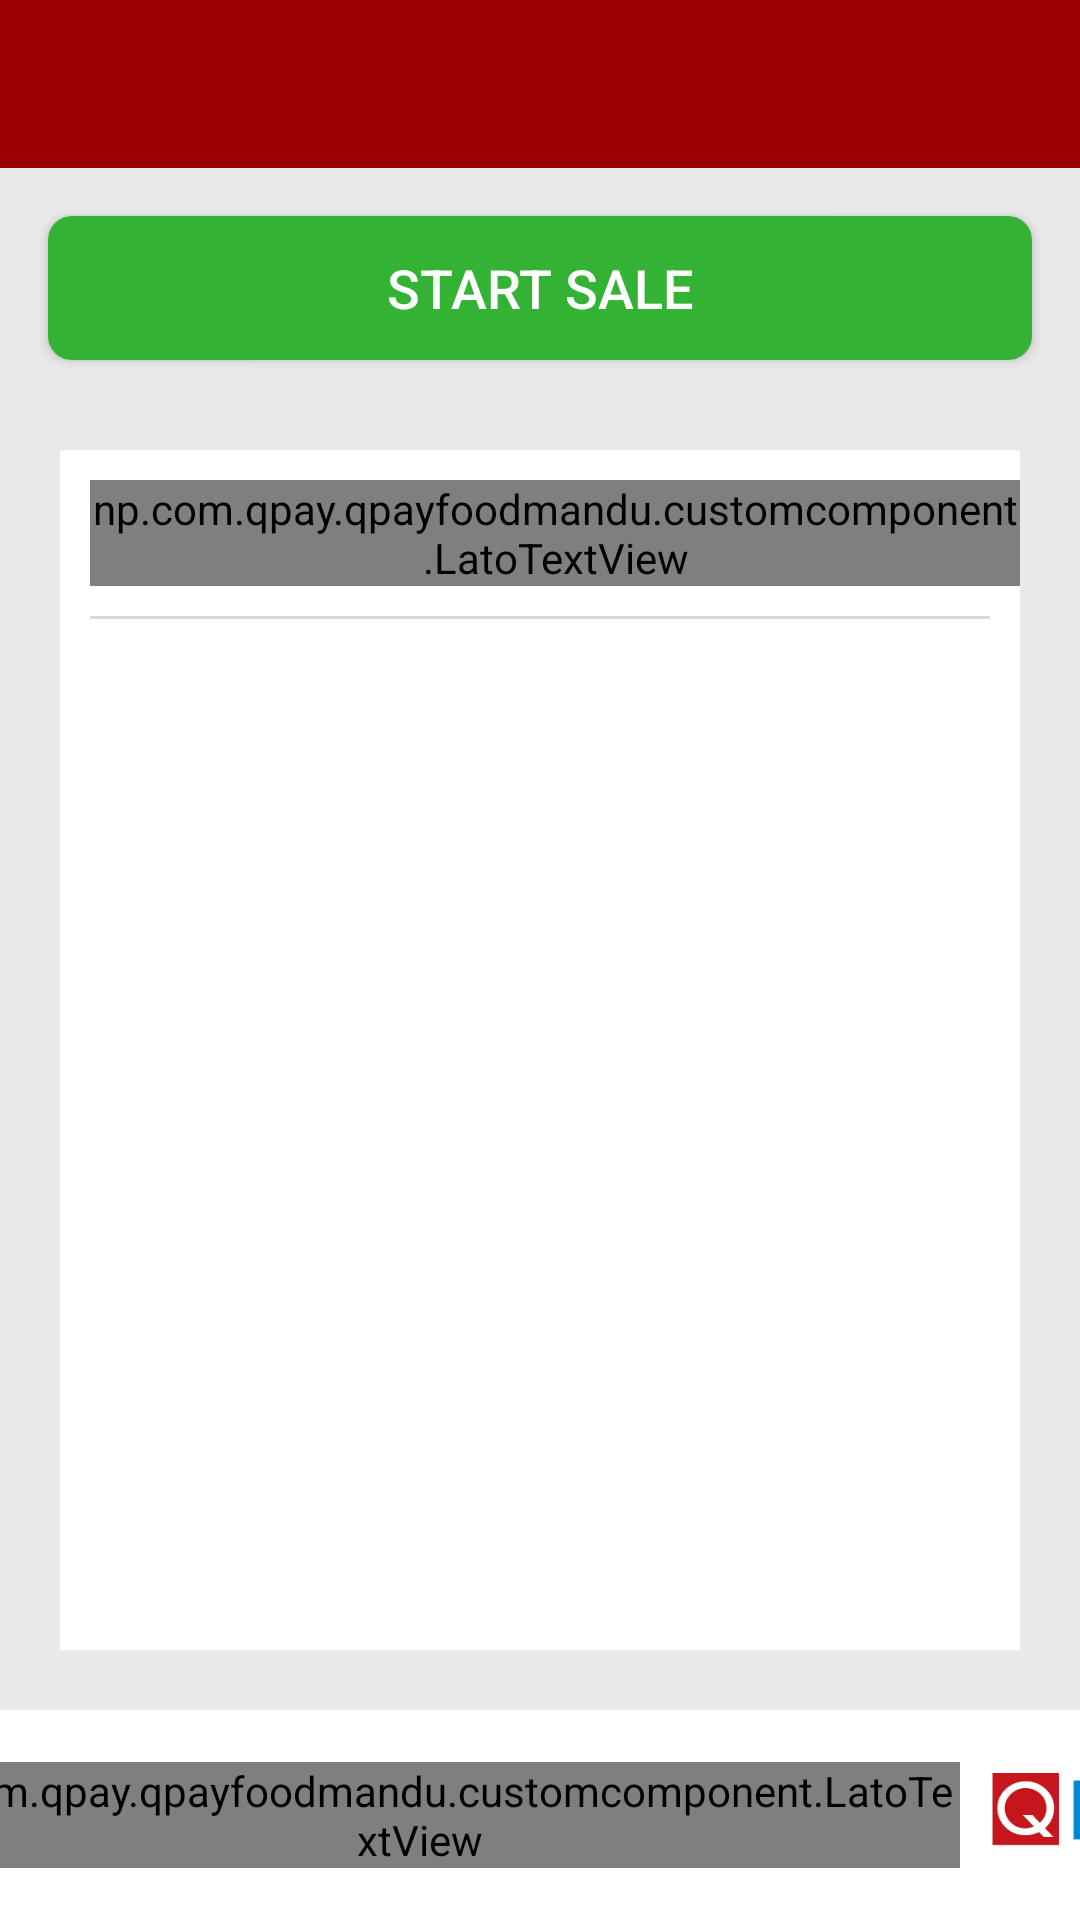

Android layout source for this screen:
<!-- AndroidManifest.xml: application theme AppTheme -->
<!-- res/layout/activity_dashboard.xml -->
<?xml version="1.0" encoding="utf-8"?>
<LinearLayout xmlns:android="http://schemas.android.com/apk/res/android"
    xmlns:text_view="http://schemas.android.com/apk/res-auto"
    android:id="@+id/activity_dashboard"
    android:layout_width="match_parent"
    android:layout_height="match_parent"
    android:background="#e9e9e9"
    android:orientation="vertical">

    <include layout="@layout/custum_toolbar" />

    <LinearLayout
        android:layout_width="match_parent"
        android:layout_height="match_parent"
        android:orientation="vertical">

        <Button
            android:id="@+id/sales_btn"
            android:layout_width="match_parent"
            android:layout_height="wrap_content"
            android:layout_marginTop="16dp"
            android:layout_marginLeft="16dp"
            android:layout_marginRight="16dp"
            android:text="Start Sale"
            android:textAllCaps="true"
            android:textColor="@android:color/white"
            android:background="@drawable/default_sales_btn_drawable"
            android:textSize="18dp" />

        <LinearLayout
            android:layout_width="match_parent"
            android:layout_height="wrap_content"
            android:layout_marginLeft="20dp"
            android:layout_marginRight="20dp"
            android:layout_marginTop="30dp"
            android:layout_weight="1"
            android:background="@android:color/white"
            android:orientation="vertical">

            <np.com.qpay.qpayfoodmandu.customcomponent.LatoTextView
                android:layout_width="wrap_content"
                android:layout_height="wrap_content"
                android:layout_marginLeft="10dp"
                android:layout_marginTop="10dp"
                android:text="Sales History"
                android:textAllCaps="true"
                android:textColor="@android:color/black"
                text_view:textStyle1="Bold" />

            <View
                android:layout_width="match_parent"
                android:layout_height="1dp"
                android:layout_marginLeft="10dp"
                android:layout_marginRight="10dp"
                android:layout_marginTop="10dp"
                android:background="#ded9d9" />

            <android.support.v7.widget.RecyclerView
                android:id="@+id/recycler_view"
                android:layout_width="match_parent"
                android:layout_height="match_parent"
                android:layout_marginBottom="10dp"
                android:layout_marginLeft="10dp"
                android:layout_marginRight="10dp"
                android:scrollbars="vertical" />

            <ProgressBar
                android:id="@+id/progress_bar"
                android:layout_width="wrap_content"
                android:layout_height="wrap_content"
                android:layout_gravity="center"
                android:layout_marginTop="40dp"
                android:visibility="gone" />

        </LinearLayout>

        <LinearLayout
            android:layout_width="match_parent"
            android:layout_height="70dp"
            android:layout_marginTop="20dp"
            android:background="@android:color/white"
            android:gravity="center"
            android:orientation="horizontal">

            <np.com.qpay.qpayfoodmandu.customcomponent.LatoTextView
                android:layout_width="wrap_content"
                android:layout_height="wrap_content"
                android:text="Payment Simplified"
                android:textColor="@android:color/black"
                android:textSize="18dp"
                text_view:textStyle1="Regular" />

            <ImageView
                android:layout_width="70dp"
                android:layout_height="wrap_content"
                android:layout_marginLeft="10dp"
                android:src="@drawable/qpay" />
        </LinearLayout>
    </LinearLayout>
</LinearLayout>
<!-- res/layout/custum_toolbar.xml (included above) -->
<?xml version="1.0" encoding="utf-8"?>
<android.support.v7.widget.Toolbar
    xmlns:android="http://schemas.android.com/apk/res/android"
    xmlns:app="http://schemas.android.com/apk/res-auto"
    android:layout_width="match_parent"
    android:id="@+id/toolbar_custum"
    android:layout_height="?android:attr/actionBarSize"
    android:minHeight="?android:attr/actionBarSize"
    android:fitsSystemWindows="true"
    app:titleTextColor="@color/white"
    android:background="@color/colorPrimary">
</android.support.v7.widget.Toolbar>
<!-- resources referenced by this layout -->
<resources>
  <color name="colorPrimary">#9B0101</color>
  <color name="white">#ffffff</color>
  <!-- drawable default_sales_btn_drawable (drawable) -->
  <?xml version="1.0" encoding="utf-8"?>
  <selector xmlns:android="http://schemas.android.com/apk/res/android" >
      <item android:state_pressed="true" >
          <shape android:shape="rectangle"  >
              <corners android:radius="@dimen/btn_corner_radius" />
              <solid android:color="@color/default_sales_btn_bg_pressed"  />
          </shape>
      </item>
      <item android:state_focused="true">
          <shape android:shape="rectangle"  >
              <corners android:radius="@dimen/btn_corner_radius" />
              <solid android:color="@color/default_sales_btn_bg_pressed"  />
          </shape>
      </item>
      <item>
          <shape android:shape="rectangle"  >
              <corners android:radius="@dimen/btn_corner_radius" />
              <solid android:color="@color/default_sales_btn_bg"  />
          </shape>
      </item>
  </selector>
  <!-- drawable qpay: png bitmap (drawable, 6140 bytes) -->
  <style name="AppTheme" parent="Theme.AppCompat.Light.NoActionBar">
          
          <item name="colorPrimary">@color/colorPrimary</item>
          <item name="colorPrimaryDark">@color/colorPrimaryDark</item>
          <item name="colorAccent">@color/colorAccent</item>
          <item name="colorControlNormal">@color/white</item>
      </style>
  <dimen name="btn_corner_radius">8dp</dimen>
  <color name="default_sales_btn_bg_pressed">#CC33b233</color>
  <color name="default_sales_btn_bg">#33b233</color>
  <color name="colorPrimaryDark">#ba0505</color>
  <color name="colorAccent">#FF4081</color>
</resources>
